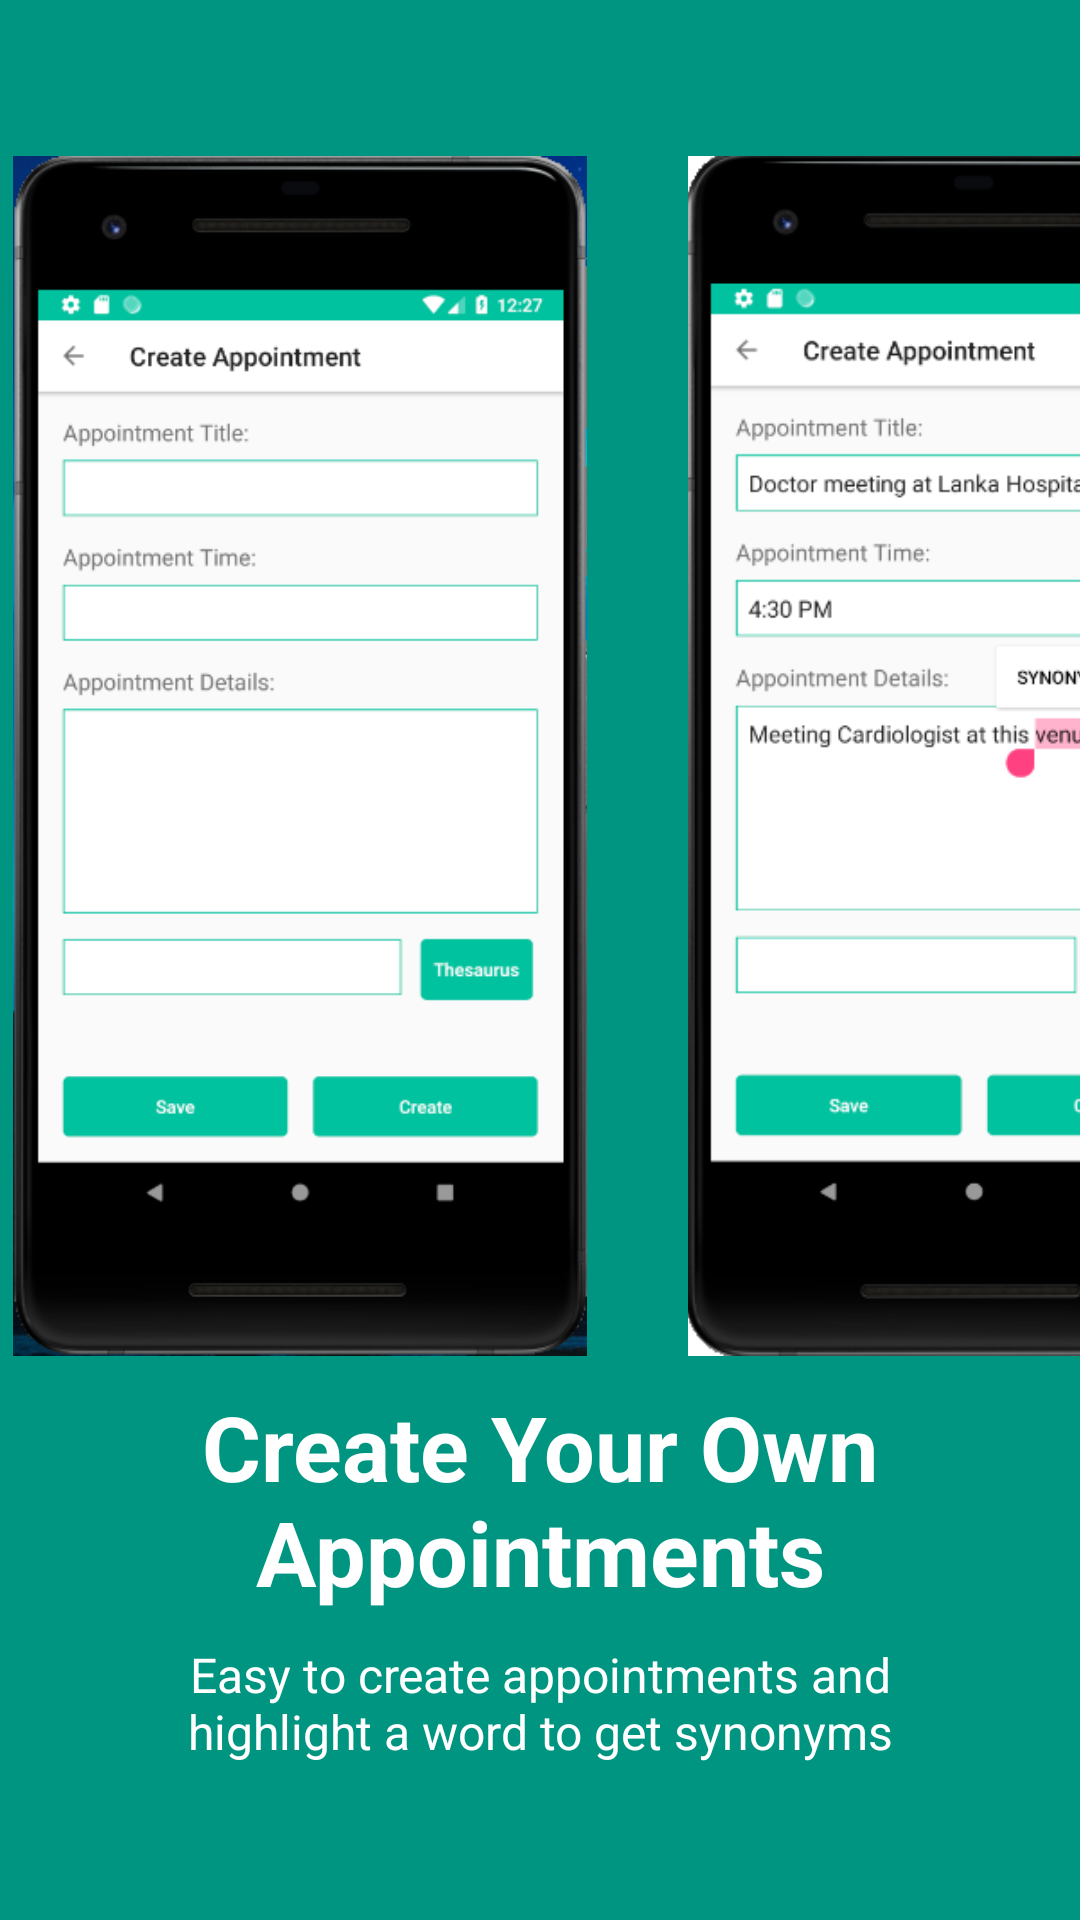

Produce the Android XML layout that renders to this screen, including the resource entries it uses.
<!-- AndroidManifest.xml: application theme LoginTheme -->
<!-- res/layout/welcome_slide2.xml -->
<?xml version="1.0" encoding="utf-8"?>
<RelativeLayout xmlns:android="http://schemas.android.com/apk/res/android"
    android:layout_width="match_parent"
    android:layout_height="match_parent"
    android:background="@color/colorDarkGreen">

    <LinearLayout
        android:layout_width="wrap_content"
        android:layout_height="wrap_content"
        android:layout_centerInParent="true"
        android:gravity="center_horizontal"
        android:orientation="vertical">

        <LinearLayout
            android:layout_width="wrap_content"
            android:layout_height="wrap_content"
            android:orientation="horizontal">

            <ImageView
                android:layout_width="200dp"
                android:layout_height="400dp"
                android:src="@drawable/create_appointment_ui" />

            <ImageView
                android:layout_width="250dp"
                android:layout_height="400dp"
                android:src="@drawable/synonyms_ui" />

        </LinearLayout>

        <TextView
            android:layout_width="wrap_content"
            android:layout_height="wrap_content"
            android:text="@string/slide_2_title"
            android:layout_marginTop="10dp"
            android:gravity="center"
            android:textColor="@android:color/white"
            android:textSize="@dimen/slide_title"
            android:textStyle="bold" />

        <TextView
            android:layout_width="wrap_content"
            android:layout_height="wrap_content"
            android:layout_marginTop="10dp"
            android:paddingLeft="@dimen/desc_padding"
            android:paddingRight="@dimen/desc_padding"
            android:text="@string/slide_2_desc"
            android:textAlignment="center"
            android:textColor="@android:color/white"
            android:textSize="@dimen/slide_desc" />

    </LinearLayout>


</RelativeLayout>
<!-- resources referenced by this layout -->
<resources>
  <color name="colorDarkGreen">#009581</color>
  <dimen name="desc_padding">40dp</dimen>
  <dimen name="slide_desc">16dp</dimen>
  <dimen name="slide_title">30dp</dimen>
  <!-- drawable create_appointment_ui: png bitmap (drawable, 55216 bytes) -->
  <!-- drawable synonyms_ui: png bitmap (drawable, 50169 bytes) -->
  <string name="slide_2_desc">Easy to create appointments and highlight a word to get synonyms</string>
  <string name="slide_2_title">Create Your Own Appointments</string>
  <style name="LoginTheme" parent="Theme.AppCompat.Light.NoActionBar">
          
          <item name="colorPrimary">@color/colorPrimary</item>
          <item name="colorPrimaryDark">@color/colorPrimaryDark</item>
          <item name="colorAccent">@color/colorAccent</item>
      </style>
  <color name="colorPrimary">#3F51B5</color>
  <color name="colorPrimaryDark">#00C29F</color>
  <color name="colorAccent">#FF4081</color>
</resources>
